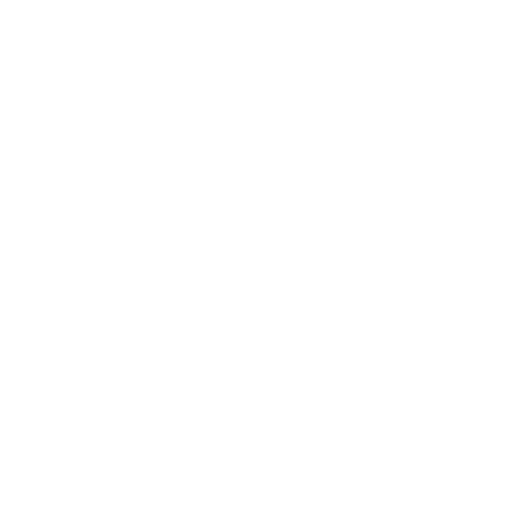
t = 0.00 s
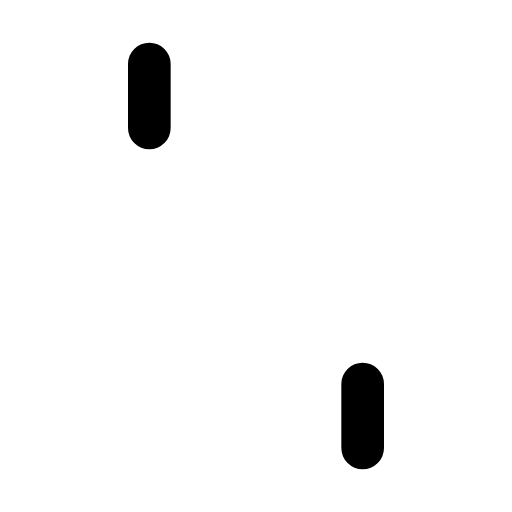
t = 0.08 s
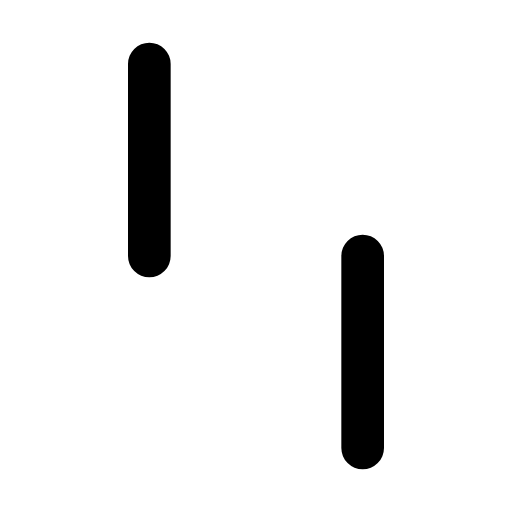
t = 0.23 s
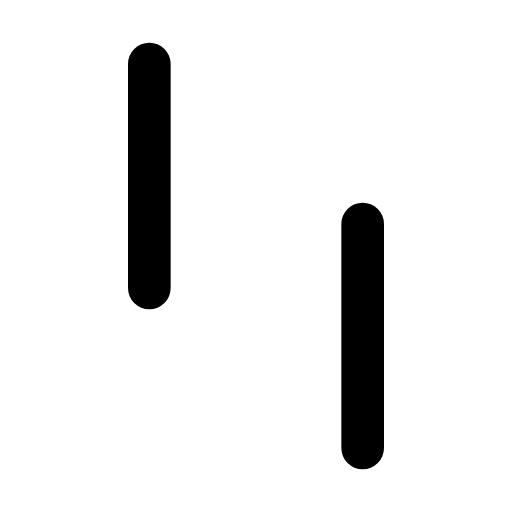
t = 0.30 s
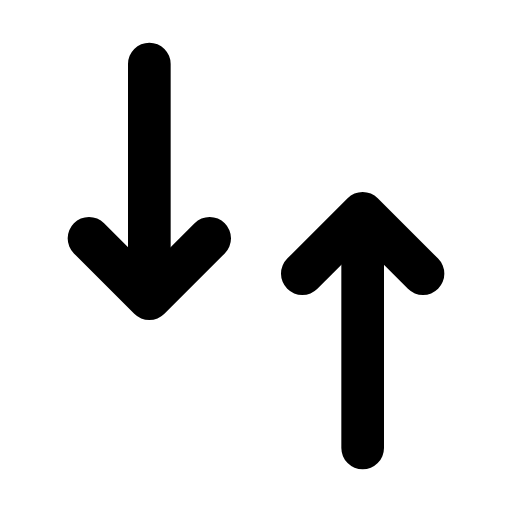
t = 0.40 s
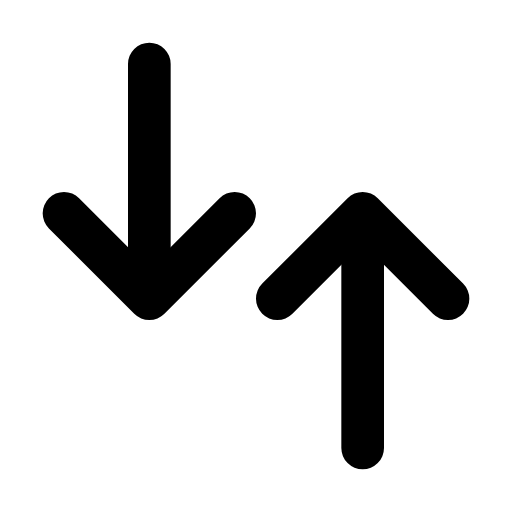
t = 0.50 s

The animated SVG that drew these frames (rendered in a browser with its animation timeline set to each time). Animation: 2 SMIL elements (animate=2); one cycle of 0.50 s.

<svg xmlns="http://www.w3.org/2000/svg" width="24" height="24" viewBox="0 0 24 24">
	<g transform="rotate(90 12 12)">
		<g fill="none" stroke="currentColor" stroke-width="2" stroke-linecap="round" stroke-linejoin="round">
			<path d="M21 7H10.5M3 17H13.5" stroke-dasharray="12" stroke-dashoffset="12">
				<animate attributeName="stroke-dashoffset" values="12;0" dur="0.3s" fill="freeze" />
			</path>
			<path d="M10 7L14 11M10 7L14 3M14 17L10 21M14 17L10 13" stroke-dasharray="8" stroke-dashoffset="8">
				<animate attributeName="stroke-dashoffset" values="8;0" begin="0.3s" dur="0.2s" fill="freeze" />
			</path>
		</g>
	</g>
</svg>
